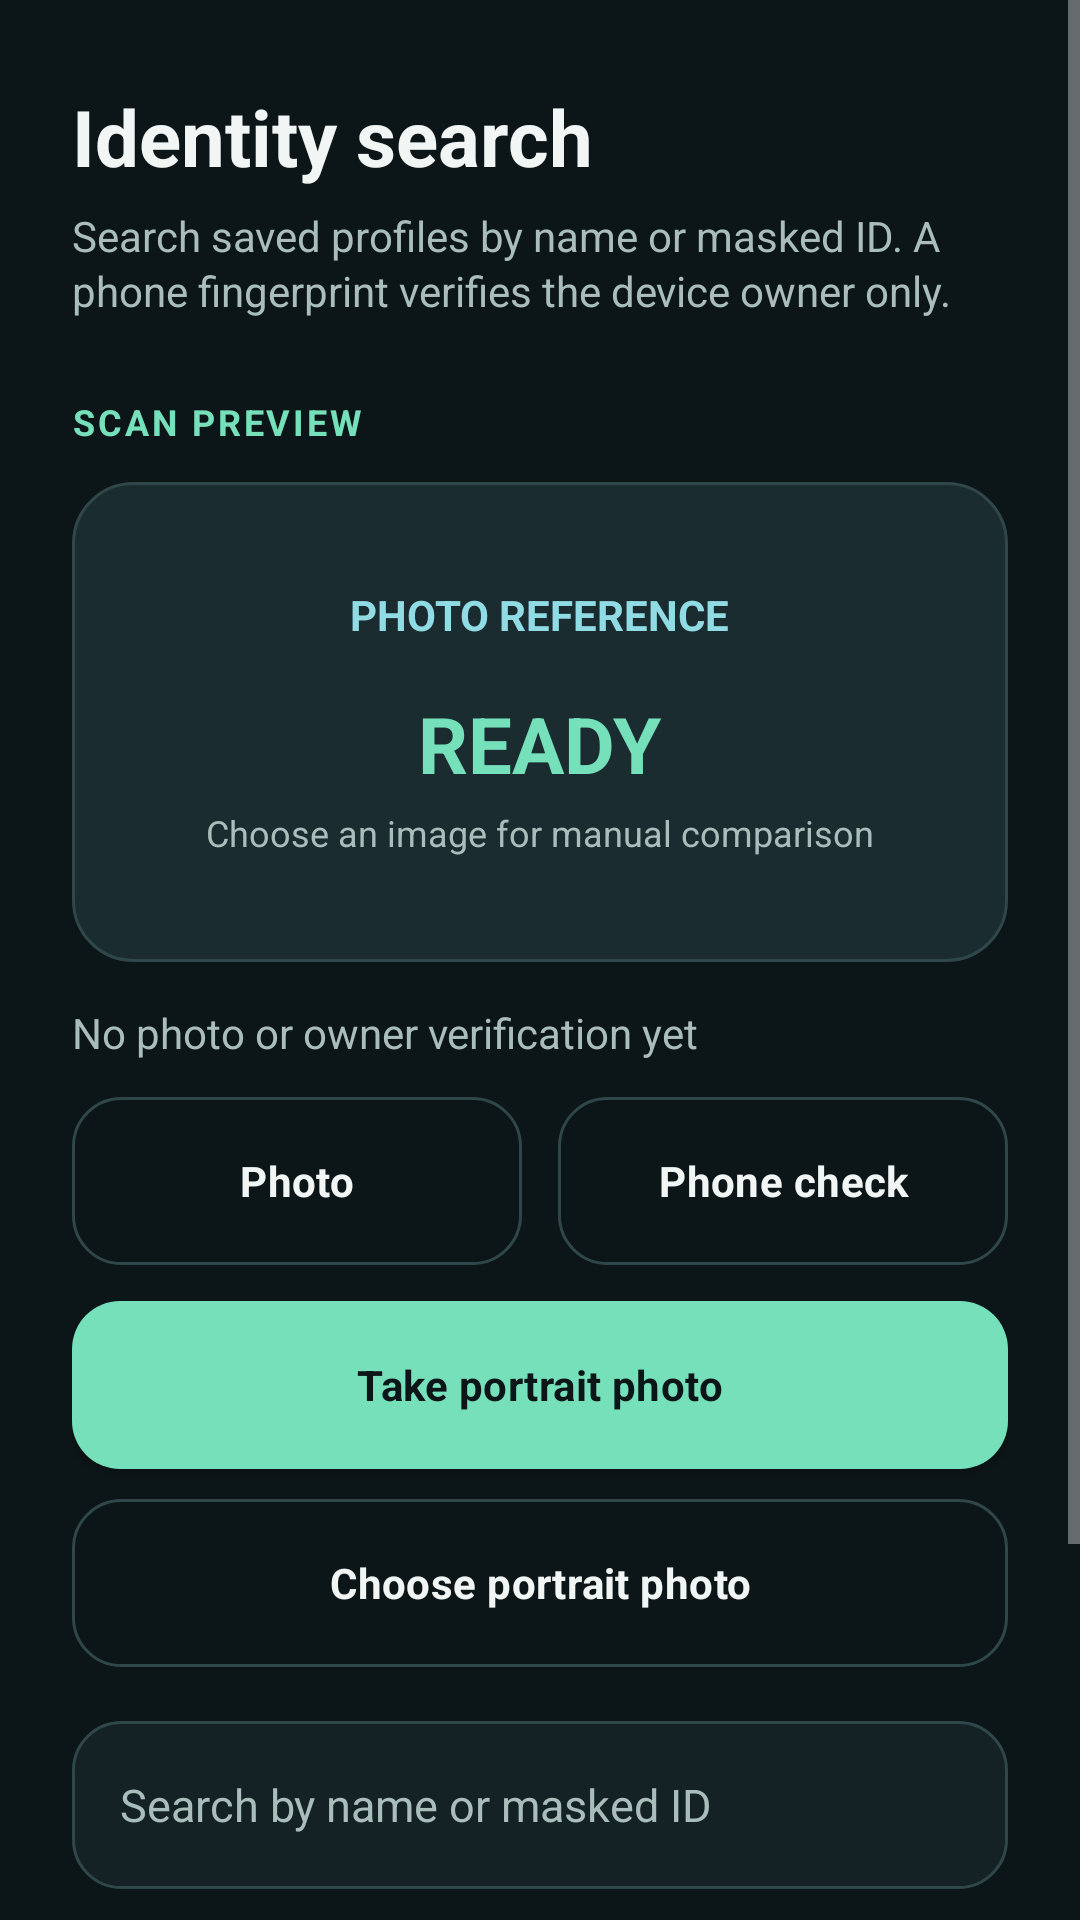

The Android layout XML behind this screen, and the referenced resources:
<!-- AndroidManifest.xml: application theme SplashTheme -->
<!-- res/layout/screen_scan.xml -->
<ScrollView xmlns:android="http://schemas.android.com/apk/res/android"
    android:layout_width="match_parent"
    android:layout_height="match_parent">

    <LinearLayout
        android:layout_width="match_parent"
        android:layout_height="wrap_content"
        android:orientation="vertical"
        android:paddingStart="24dp"
        android:paddingTop="28dp"
        android:paddingEnd="24dp"
        android:paddingBottom="32dp">

        <TextView
            style="@style/PageTitle"
            android:text="Identity search" />

        <TextView
            style="@style/PageSubtitle"
            android:text="Search saved profiles by name or masked ID. A phone fingerprint verifies the device owner only." />

        <TextView
            style="@style/SectionTitle"
            android:layout_marginTop="26dp"
            android:text="SCAN PREVIEW" />

        <LinearLayout
            android:layout_width="match_parent"
            android:layout_height="160dp"
            android:layout_marginTop="12dp"
            android:background="@drawable/bg_card"
            android:gravity="center"
            android:orientation="vertical">

            <TextView
                android:id="@+id/scanPreviewTitle"
                android:layout_width="wrap_content"
                android:layout_height="wrap_content"
                android:text="PHOTO REFERENCE"
                android:textColor="@color/cyan"
                android:textSize="14sp"
                android:textStyle="bold" />

            <TextView
                android:id="@+id/scanPreviewPercent"
                android:layout_width="wrap_content"
                android:layout_height="wrap_content"
                android:layout_marginTop="16dp"
                android:text="READY"
                android:textColor="@color/mint"
                android:textSize="26sp"
                android:textStyle="bold" />

            <TextView
                android:layout_width="wrap_content"
                android:layout_height="wrap_content"
                android:layout_marginTop="4dp"
                android:text="Choose an image for manual comparison"
                android:textColor="@color/text_secondary"
                android:textSize="12sp" />
        </LinearLayout>

        <TextView
            android:id="@+id/scanStatus"
            style="@style/StatusText"
            android:layout_marginTop="14dp"
            android:text="No photo or owner verification yet" />

        <ImageView
            android:id="@+id/scanPhotoPreview"
            android:layout_width="match_parent"
            android:layout_height="180dp"
            android:layout_marginTop="10dp"
            android:background="@drawable/bg_card"
            android:contentDescription="Selected search portrait"
            android:scaleType="centerInside"
            android:src="@drawable/ic_person"
            android:visibility="gone" />

        <LinearLayout
            android:layout_width="match_parent"
            android:layout_height="wrap_content"
            android:layout_marginTop="12dp"
            android:orientation="horizontal">

            <Button
                android:id="@+id/btnFaceTab"
                style="@style/OutlineButton"
                android:layout_width="0dp"
                android:layout_marginEnd="6dp"
                android:layout_weight="1"
                android:text="Photo" />

            <Button
                android:id="@+id/btnFingerprintTab"
                style="@style/OutlineButton"
                android:layout_width="0dp"
                android:layout_marginStart="6dp"
                android:layout_weight="1"
                android:text="Phone check" />
        </LinearLayout>

        <Button
            android:id="@+id/btnScan"
            style="@style/PrimaryButton"
            android:layout_marginTop="12dp"
            android:text="Take portrait photo" />

        <Button
            android:id="@+id/btnUploadScan"
            style="@style/OutlineButton"
            android:layout_marginTop="10dp"
            android:text="Choose portrait photo" />

        <EditText
            android:id="@+id/searchText"
            style="@style/FormInput"
            android:layout_marginTop="18dp"
            android:hint="Search by name or masked ID"
            android:inputType="text" />

        <Button
            android:id="@+id/btnStartSearch"
            style="@style/PrimaryButton"
            android:layout_marginTop="12dp"
            android:text="Search registry" />

        <TextView
            android:layout_width="match_parent"
            android:layout_height="wrap_content"
            android:layout_marginTop="18dp"
            android:text="Photos are reference images only; the app does not automatically recognize faces. Phone checks verify this device's owner only."
            android:textColor="@color/text_secondary"
            android:textSize="13sp" />
    </LinearLayout>
</ScrollView>
<!-- resources referenced by this layout -->
<resources>
  <color name="cyan">#91DCE4</color>
  <color name="mint">#75E0BA</color>
  <color name="text_secondary">#A9BDBA</color>
  <!-- drawable bg_card (drawable) -->
  <shape xmlns:android="http://schemas.android.com/apk/res/android">
      <solid android:color="@color/surface_raised" />
      <stroke android:width="1dp" android:color="@color/outline" />
      <corners android:radius="20dp" />
  </shape>
  <style name="OutlineButton" parent="PrimaryButton">
          <item name="android:background">@drawable/bg_button_outline</item>
          <item name="android:textColor">@color/text_primary</item>
      </style>
  <style name="PageSubtitle">
          <item name="android:layout_width">match_parent</item>
          <item name="android:layout_height">wrap_content</item>
          <item name="android:layout_marginTop">6dp</item>
          <item name="android:textColor">@color/text_secondary</item>
          <item name="android:textSize">14sp</item>
          <item name="android:lineSpacingExtra">2dp</item>
      </style>
  <style name="PageTitle">
          <item name="android:layout_width">match_parent</item>
          <item name="android:layout_height">wrap_content</item>
          <item name="android:textColor">@color/text_primary</item>
          <item name="android:textSize">26sp</item>
          <item name="android:textStyle">bold</item>
      </style>
  <style name="SectionTitle">
          <item name="android:layout_width">match_parent</item>
          <item name="android:layout_height">wrap_content</item>
          <item name="android:textColor">@color/mint</item>
          <item name="android:textSize">12sp</item>
          <item name="android:textStyle">bold</item>
          <item name="android:letterSpacing">0.08</item>
      </style>
  <style name="StatusText">
          <item name="android:layout_width">match_parent</item>
          <item name="android:layout_height">wrap_content</item>
          <item name="android:textColor">@color/text_secondary</item>
          <item name="android:textSize">14sp</item>
      </style>
  <style name="SplashTheme" parent="@style/AppTheme">
          <item name="android:windowBackground">@drawable/splash_screen</item>
          <item name="postSplashScreenTheme">@style/AppTheme</item>
      </style>
  <color name="surface_raised">#1A2C30</color>
  <color name="outline">#30474A</color>
  <!-- drawable bg_input (drawable) -->
  <shape xmlns:android="http://schemas.android.com/apk/res/android">
      <solid android:color="@color/surface" />
      <stroke android:width="1dp" android:color="@color/outline" />
      <corners android:radius="16dp" />
  </shape>
  <color name="text_primary">#F1F6F4</color>
  <!-- drawable bg_button_primary (drawable) -->
  <ripple xmlns:android="http://schemas.android.com/apk/res/android"
      android:color="@color/ripple">
      <item>
          <shape>
              <solid android:color="@color/mint" />
              <corners android:radius="16dp" />
          </shape>
      </item>
  </ripple>
  <color name="background">#0C1518</color>
  <color name="surface">#142226</color>
  <color name="ripple">#5575E0BA</color>
  <!-- drawable bg_splash_screen (drawable) -->
  <shape xmlns:android="http://schemas.android.com/apk/res/android">
      <gradient
          android:type="radial"
          android:gradientRadius="520dp"
          android:centerX="50%"
          android:centerY="42%"
          android:centerColor="#19302F"
          android:endColor="@color/background" />
  </shape>
  <!-- drawable bg_splash_tile (drawable) -->
  <shape xmlns:android="http://schemas.android.com/apk/res/android">
      <gradient
          android:angle="135"
          android:endColor="@color/surface"
          android:startColor="@color/mint_dim" />
      <stroke
          android:width="1dp"
          android:color="@color/outline" />
      <corners android:radius="36dp" />
  </shape>
  <color name="mint_dim">#203C36</color>
</resources>
